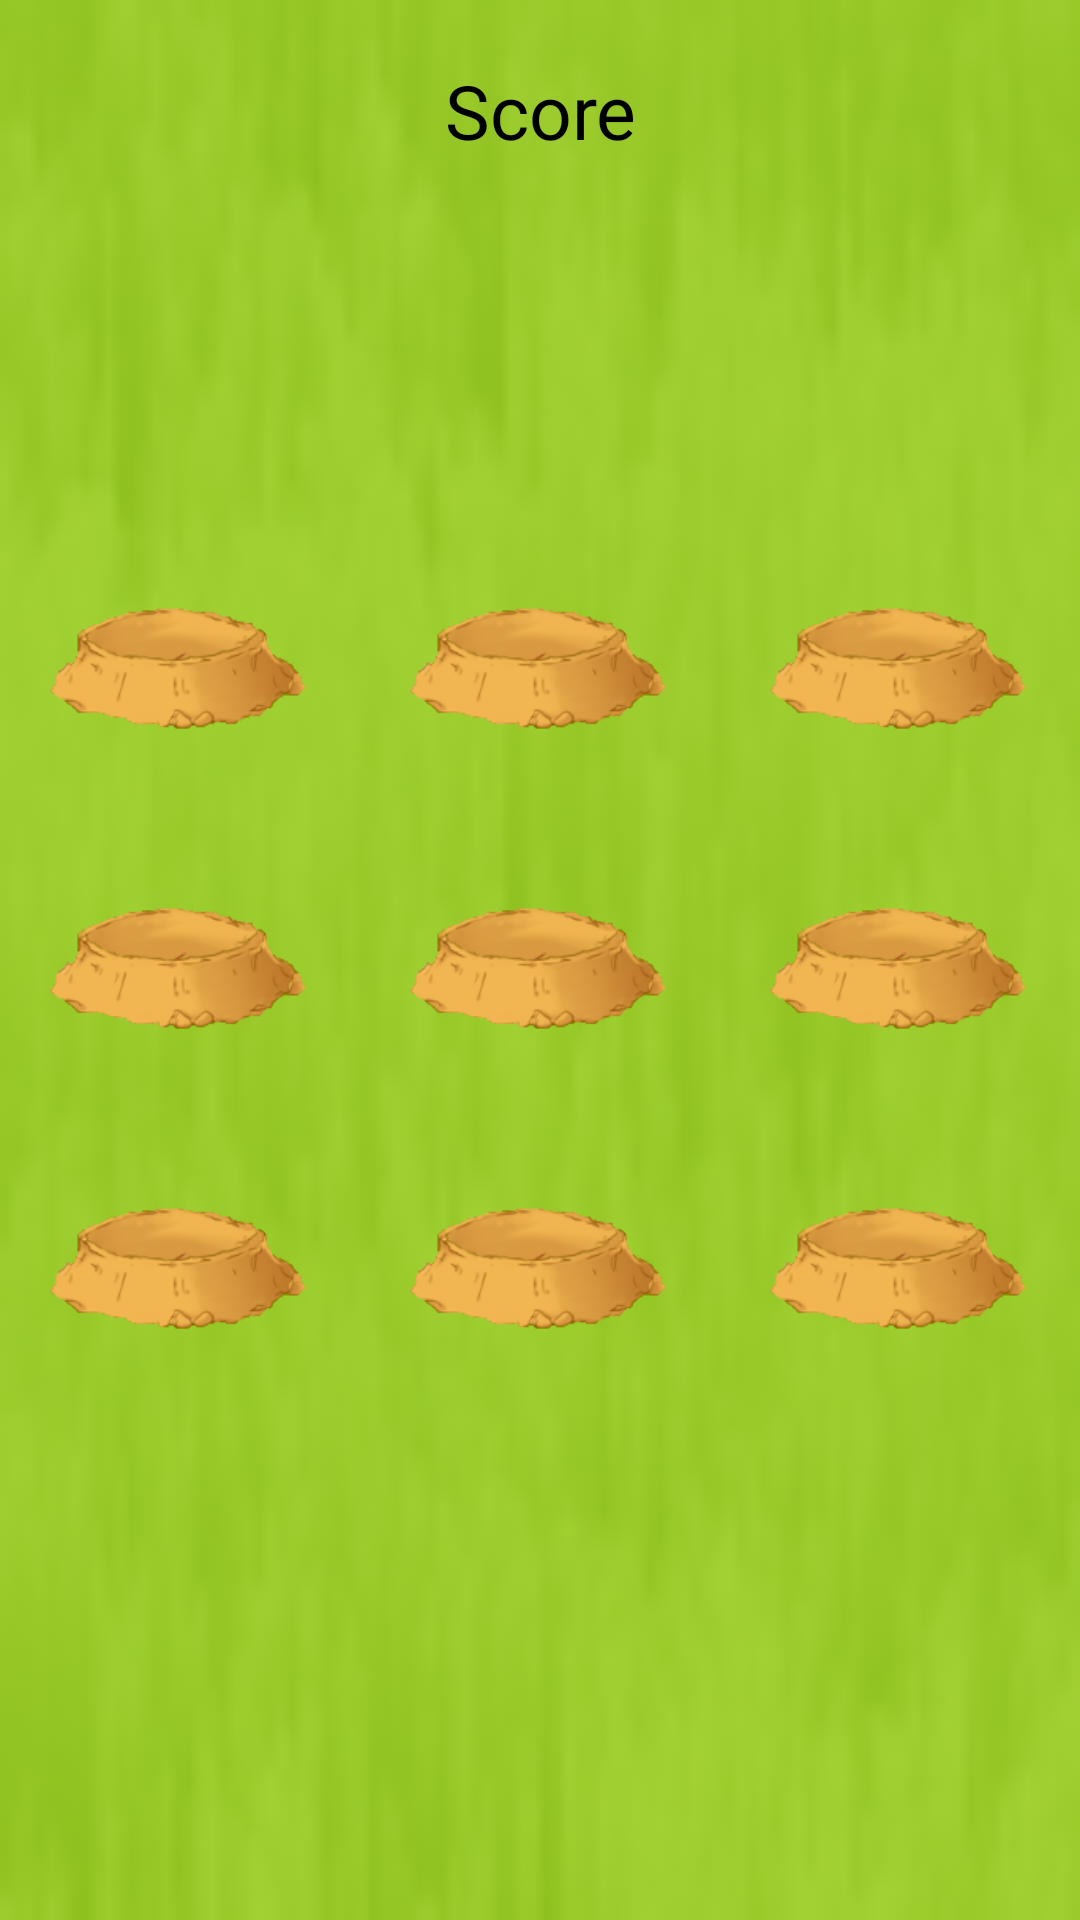

Layout XML and referenced resources for this Android screen:
<!-- AndroidManifest.xml: application theme Theme.MyApp.Main -->
<!-- res/layout/layout_game.xml -->
<?xml version="1.0" encoding="utf-8"?>
<androidx.constraintlayout.widget.ConstraintLayout xmlns:android="http://schemas.android.com/apk/res/android"
    android:layout_width="match_parent"
    android:id="@+id/layout_back"
    xmlns:app="http://schemas.android.com/apk/res-auto"
    android:background="@drawable/game_loc"
    android:layout_height="match_parent">
<ImageView
    android:id="@+id/lopata_img"
    android:elevation="10dp"
    android:layout_width="100dp"
    android:layout_height="100dp"
    android:visibility="invisible"
    app:layout_constraintStart_toStartOf="parent"
    app:layout_constraintTop_toTopOf="parent"
    />

    <TextView
        android:id="@+id/score_tv"
        android:layout_width="match_parent"
        android:layout_height="wrap_content"
        android:text="@string/score"
        android:textSize="25sp"
        android:layout_marginTop="20dp"
        android:textAlignment="center"
        app:layout_constraintStart_toStartOf="parent"
        app:layout_constraintEnd_toEndOf="parent"
        app:layout_constraintTop_toTopOf="parent"
        />

    <TextView
        android:id="@+id/timer_tv"
        android:layout_width="match_parent"
        android:layout_height="wrap_content"
        android:textSize="25sp"
        android:layout_marginTop="20dp"
        android:textAlignment="center"
        app:layout_constraintStart_toStartOf="parent"
        app:layout_constraintEnd_toEndOf="parent"
        app:layout_constraintTop_toBottomOf="@id/score_tv"
        />

    <GridLayout
        android:layout_width="wrap_content"
        android:layout_height="wrap_content"
        app:layout_constraintStart_toStartOf="parent"
        app:layout_constraintEnd_toEndOf="parent"
        app:layout_constraintTop_toTopOf="parent"
        app:layout_constraintBottom_toBottomOf="parent"
        android:columnCount="3"
        android:orientation="horizontal"
        >

        <ImageView
            android:id="@+id/img11"
            android:layout_width="100dp"
            android:layout_height="80dp"
            android:layout_margin="10dp"
            android:src="@drawable/hole"/>
        <ImageView
            android:id="@+id/img12"
            android:layout_width="100dp"
            android:layout_height="80dp"
            android:layout_margin="10dp"
            android:src="@drawable/hole"/>
        <ImageView
            android:id="@+id/img13"
            android:layout_width="100dp"
            android:layout_height="80dp"
            android:layout_margin="10dp"
            android:src="@drawable/hole"/>
        <ImageView
            android:id="@+id/img21"
            android:layout_width="100dp"
            android:layout_height="80dp"
            android:layout_margin="10dp"
            android:src="@drawable/hole"/>
        <ImageView
            android:id="@+id/img22"
            android:layout_width="100dp"
            android:layout_height="80dp"
            android:layout_margin="10dp"
            android:src="@drawable/hole"/>
        <ImageView
            android:id="@+id/img23"
            android:layout_width="100dp"
            android:layout_height="80dp"
            android:layout_margin="10dp"
            android:src="@drawable/hole"/>
        <ImageView
            android:id="@+id/img31"
            android:layout_width="100dp"
            android:layout_height="80dp"
            android:layout_margin="10dp"
            android:src="@drawable/hole"/>
        <ImageView
            android:id="@+id/img32"
            android:layout_width="100dp"
            android:layout_height="80dp"
            android:layout_margin="10dp"
            android:src="@drawable/hole"/>
        <ImageView
            android:id="@+id/img33"
            android:layout_width="100dp"
            android:layout_height="80dp"
            android:layout_margin="10dp"
            android:src="@drawable/hole"/>


    </GridLayout>

</androidx.constraintlayout.widget.ConstraintLayout>
<!-- resources referenced by this layout -->
<resources>
  <!-- drawable game_loc: png bitmap (drawable, 10426 bytes) -->
  <!-- drawable hole: png bitmap (drawable, 11835 bytes) -->
  <string name="score">Score</string>
  <style name="Theme.MyApp.Main" parent="Theme.MaterialComponents.DayNight.NoActionBar">
          
          <item name="colorPrimary">@color/sea50</item>
          <item name="colorError">@color/error</item>
          <item name="android:textColor">@color/black</item>
          <item name="itemTextColor">@color/black</item>
          <item name="android:textColorPrimary">@color/black</item> 
          <item name="android:textColorSecondary">@color/coal</item>
          <item name="android:listChoiceBackgroundIndicator">@color/black</item> 
          <item name="colorPrimaryVariant">@color/black</item>
          <item name="colorOnPrimary">@color/black</item>
          <item name="colorOnError">@color/black</item>
          <item name="chipStyle">@style/Widget.MaterialComponents.Chip.Action</item>
          <item name="textInputStyle">@style/Widget.MaterialComponents.TextInputLayout.FilledBox</item>
          <item name="android:listViewStyle">@color/sea</item>
          <item name="android:textViewStyle">@color/black</item>
          <item name="textColorAlertDialogListItem">@color/black</item>
          <item name="android:forceDarkAllowed" tools:targetApi="q">false</item>
          <item name="android:windowContentTransitions">true</item>
      </style>
  <color name="sea50">#CC446EAE</color>
  <color name="error">#BA3038</color>
  <color name="black">#FF000000</color>
  <color name="coal">#3b4d61</color>
  <color name="sea">#077b8a</color>
</resources>
